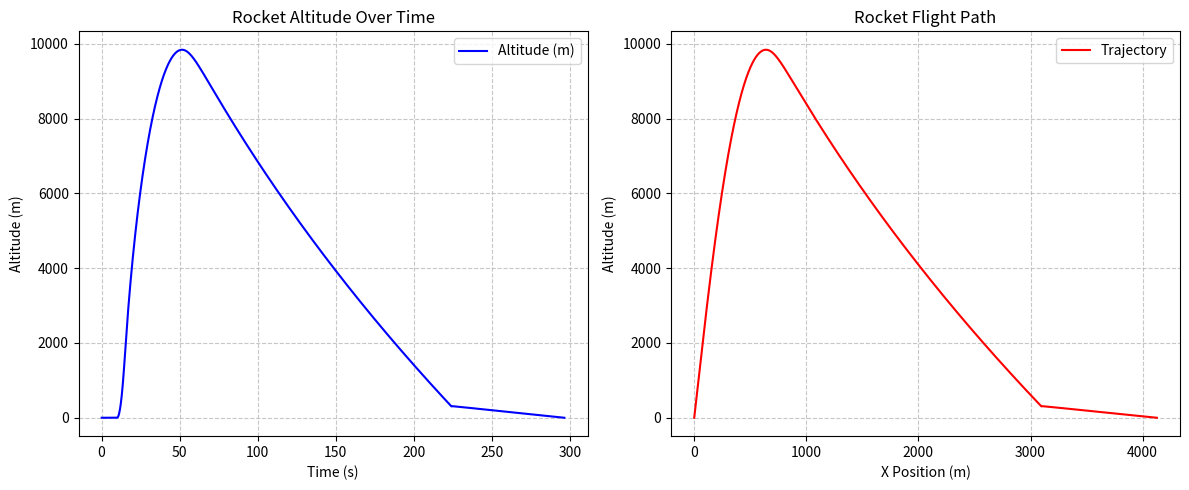

Write Python code to recreate this figure.
import numpy as np
import matplotlib.pyplot as plt

a = np.array([0.0, 0.0, -9.8])  # inertial acceleration [m/s^2]
v = np.array([0.0, 0.0, 0.0])  # inertial velocity [m/s]
r = np.array([0.0, 0.0, 0.0])  # inertial position [m]
w = np.array([0.0, 0.0, 0.0])  # angular velocity [rad/s]

t = 0  # time [s]
lat, long = 0, 0

updateRate = 10  # [Hz]
timeStep = 1 / updateRate  # [s]
totalImpulse = 39038  # [Ns]
burnTime = 4.83  # [s]
rocketThrust = totalImpulse / burnTime  # [N]
launchTime = 10  # time of launch [s]

dryMass = 40.82  # [kg]
wetMass = 60.78 # [kg]
m = wetMass

CDr = 0.55
CDf = 0.95
flapArea = 0.00839
rocketArea = 0.01885
tilt_angle = np.deg2rad(2)  # Launch tilt angle (entered in degrees)

main_deployment = 304.8  # [m]
main_area = 11.9845  # [m^2]
main_Cd = 2.92
drogue_area = 0.29186  # [m^2]
drogue_Cd = 1.16

main_settling_time = 2.0  # seconds
main_deployed = False
settling_timer = 0.0

# Errors
accel_error = 0.1  # [m/s^2]
gyro_error = 0.02  # [rad/s]
mag_error = 50  # [micro T]
baro_error = 0.2  # [m]

def Propagate(flapAngle):
    global t, a, v, r, m, main_deployed, settling_timer, lat, long
    t += timeStep

    if t < launchTime:
        r[:] = 0.0
        v[:] = 0.0
        a[:] = [0.0, 0.0, -9.8]
        return

    density = getDensity(r[2])

    if t < burnTime + launchTime:
        m -= (wetMass - dryMass) / burnTime * timeStep
    else:
        m = dryMass

    speed = np.linalg.norm(v[[0, 2]])
    drag_force = 0.5 * density * (4 * CDf * flapArea * np.sin(np.deg2rad(flapAngle)) + CDr * rocketArea) * speed ** 2
    drag_accel = drag_force / m

    if t < burnTime + launchTime:
        thrust_accel = rocketThrust / m
        a[0] = thrust_accel * np.sin(tilt_angle) - drag_accel * np.sin(tilt_angle)
        a[2] = thrust_accel * np.cos(tilt_angle) - drag_accel * np.cos(tilt_angle) - 9.8
    elif v[2] < 0 and r[2] < main_deployment:
        a[0] = 0
        if not main_deployed:
            main_deployed = True
            settling_timer = main_settling_time
        if settling_timer > 0:
            a[2] = -0.5 / m * density * (main_Cd * main_area) * abs(v[2]) * v[2] * 0.5
            settling_timer -= timeStep
        else:
            a[2] = -0.5 / m * density * (main_Cd * main_area) * abs(v[2]) * v[2] - 9.8
    elif v[2] < 0:
        a[2] = -0.5 / m * density * (drogue_Cd * drogue_area) * abs(v[2]) * v[2] - 9.8
        a[0] = 0
    else:
        a[0] = -drag_accel * np.sin(tilt_angle)
        a[2] = -drag_accel * np.cos(tilt_angle) - 9.8

    v += timeStep * a
    r += timeStep * v + 0.5 * a * timeStep ** 2
    lat, long = getLatLong(r)
    
    return


def getDensity(h):
    """
    Calculate air density given altitude h (in meters ASL).
    
    :param h: Altitude above sea level (m)
    :return: Air density (kg/m³)
    """
    # Constants
    R = 8.31446   # Universal gas constant (J/(mol·K))
    M = 0.0289652 # Molar mass of air (kg/mol)
    L = 0.0065    # Temperature lapse rate in the troposphere (K/m)

    p0 = 101325   # Ground-level pressure (Pa)
    T0 = 288.15   # Ground-level temperature (K)
    
    # Density calculation
    density = (p0 * M) / (R * T0) * np.power((1 - L * h / T0), ((9.8 * M / (R * L)) - 1))

    return density

def getPressure(h):

    # Constants
    R = 8.31446   # Universal gas constant (J/(mol·K))
    M = 0.0289652 # Molar mass of air (kg/mol)
    g0 = 9.81     # [m/s^2]
    Pb = 101325   # [Pa]
    Lb = -0.0065  # Temperature lapse rate in the troposphere (K/m)
    Tb = 288      # [K]
    h0 = 0        # [m]

    pressure = Pb * np.power((1 + (Lb/Tb) * (h - h0)), (-g0*M/(R*Lb)))

    return pressure

def getTemperature(h):

    # Constants
    R = 287   # Universal gas constant (J/(mol·K))

    temperature = getPressure(h)/(R*getDensity(h)) # ideal gas law
    temperature = temperature - 273.15 # kelvin to C

    return temperature

def getLatLong(r):
    """
    Compute latitude and longitude from inertial position vector.
    
    :param r: Inertial position vector [x, y, z] (meters)
    :return: (latitude, longitude) in degrees
    """
    R_EARTH = 6378137 # [m]
    lat = np.degrees(np.arcsin(r[2] / np.linalg.norm(r)))
    long = np.degrees(np.arctan2(r[1], r[0]))
    return lat, long

def threeDSingleAxisRotation(angle: float, axis: int) -> np.ndarray:
    """
    Returns the rotation matrix for a given angle and axis of rotation.

    Parameters:
    angle (float): The angle of rotation in radians.
    axis (int): The axis of rotation (1 for x-axis, 2 for y-axis, 3 for z-axis).

    Returns:
    np.ndarray: The 3x3 rotation matrix.
    """
    
    if axis == 1:
        return np.array([[1, 0, 0], 
                         [0, np.cos(angle), np.sin(angle)], 
                         [0, -np.sin(angle), np.cos(angle)]])
    elif axis == 2:
        return np.array([[np.cos(angle), 0, -np.sin(angle)], 
                         [0, 1, 0], 
                         [np.sin(angle), 0, np.cos(angle)]])
    elif axis == 3:
        return np.array([[np.cos(angle), np.sin(angle), 0], 
                         [-np.sin(angle), np.cos(angle), 0], 
                         [0, 0, 1]])
    else:
        raise ValueError("Invalid axis. Axis must be 0, 1, or 2.")

def interial2Body(vector, angle):
    vector_interial = np.array(vector)
    vector_body = threeDSingleAxisRotation(angle, 2) @ vector_interial

    return vector_body.tolist()

def gaussian_noise_generator(data, sigma):
    """
    Adds Gaussian noise to input data.

    Parameters:
    - data: The original data (can be a NumPy array or list).
    - sigma: The standard deviation of the Gaussian noise.

    Returns:
    - noisy_data: Data with added Gaussian noise.
    """
    data = np.array(data)  # Ensure input is a NumPy array
    noise = sigma * np.random.randn(*data.shape)  # Generate Gaussian noise
    noisy_data = data + noise  # Add noise to data

    return noisy_data


### Test the propagater ###

def simulate_flight(flap_angle):
    """Runs the simulation until the rocket returns to the ground."""
    global t, r, v, a, m

    # Initialize state variables using NumPy arrays
    t = 0
    r = np.array([0.0, 0.0, 0.0])  # Position (x, y, z)
    v = np.array([0.0, 0.0, 0.0])  # Velocity (x, y, z)
    a = np.array([0.0, 0.0, -9.8])  # Acceleration (x, y, z)
    m = wetMass  # Initial mass

    # Data storage
    time_data, altitude_data, x_data = [], [], []

    # Simulate flight
    while r[2] >= 0:
        Propagate(flap_angle)
        time_data.append(t)
        altitude_data.append(r[2])
        x_data.append(r[0])

    return np.array(time_data), np.array(altitude_data), np.array(x_data)

import numpy as np
import matplotlib.pyplot as plt

if __name__ == "__main__":
    # Run simulation for a chosen flap angle
    flap_angle = 0
    time_data, altitude_data, x_data = simulate_flight(flap_angle)

    # Print maximum altitude reached
    max_altitude = np.max(altitude_data)
    print(f"Maximum Altitude: {max_altitude:.2f} m")

    # Create a figure with two subplots
    fig, axes = plt.subplots(1, 2, figsize=(12, 5))

    # Plot altitude vs. time
    axes[0].plot(time_data, altitude_data, label="Altitude (m)", color="b")
    axes[0].set_xlabel("Time (s)")
    axes[0].set_ylabel("Altitude (m)")
    axes[0].set_title("Rocket Altitude Over Time")
    axes[0].legend()
    axes[0].grid(True, linestyle="--", alpha=0.7)

    # Plot flight path (altitude vs. x position)
    axes[1].plot(x_data, altitude_data, label="Trajectory", color="r")
    axes[1].set_xlabel("X Position (m)")
    axes[1].set_ylabel("Altitude (m)")
    axes[1].set_title("Rocket Flight Path")
    axes[1].legend()
    axes[1].grid(True, linestyle="--", alpha=0.7)

    # Adjust layout and show the plots
    plt.tight_layout()
    plt.show()



